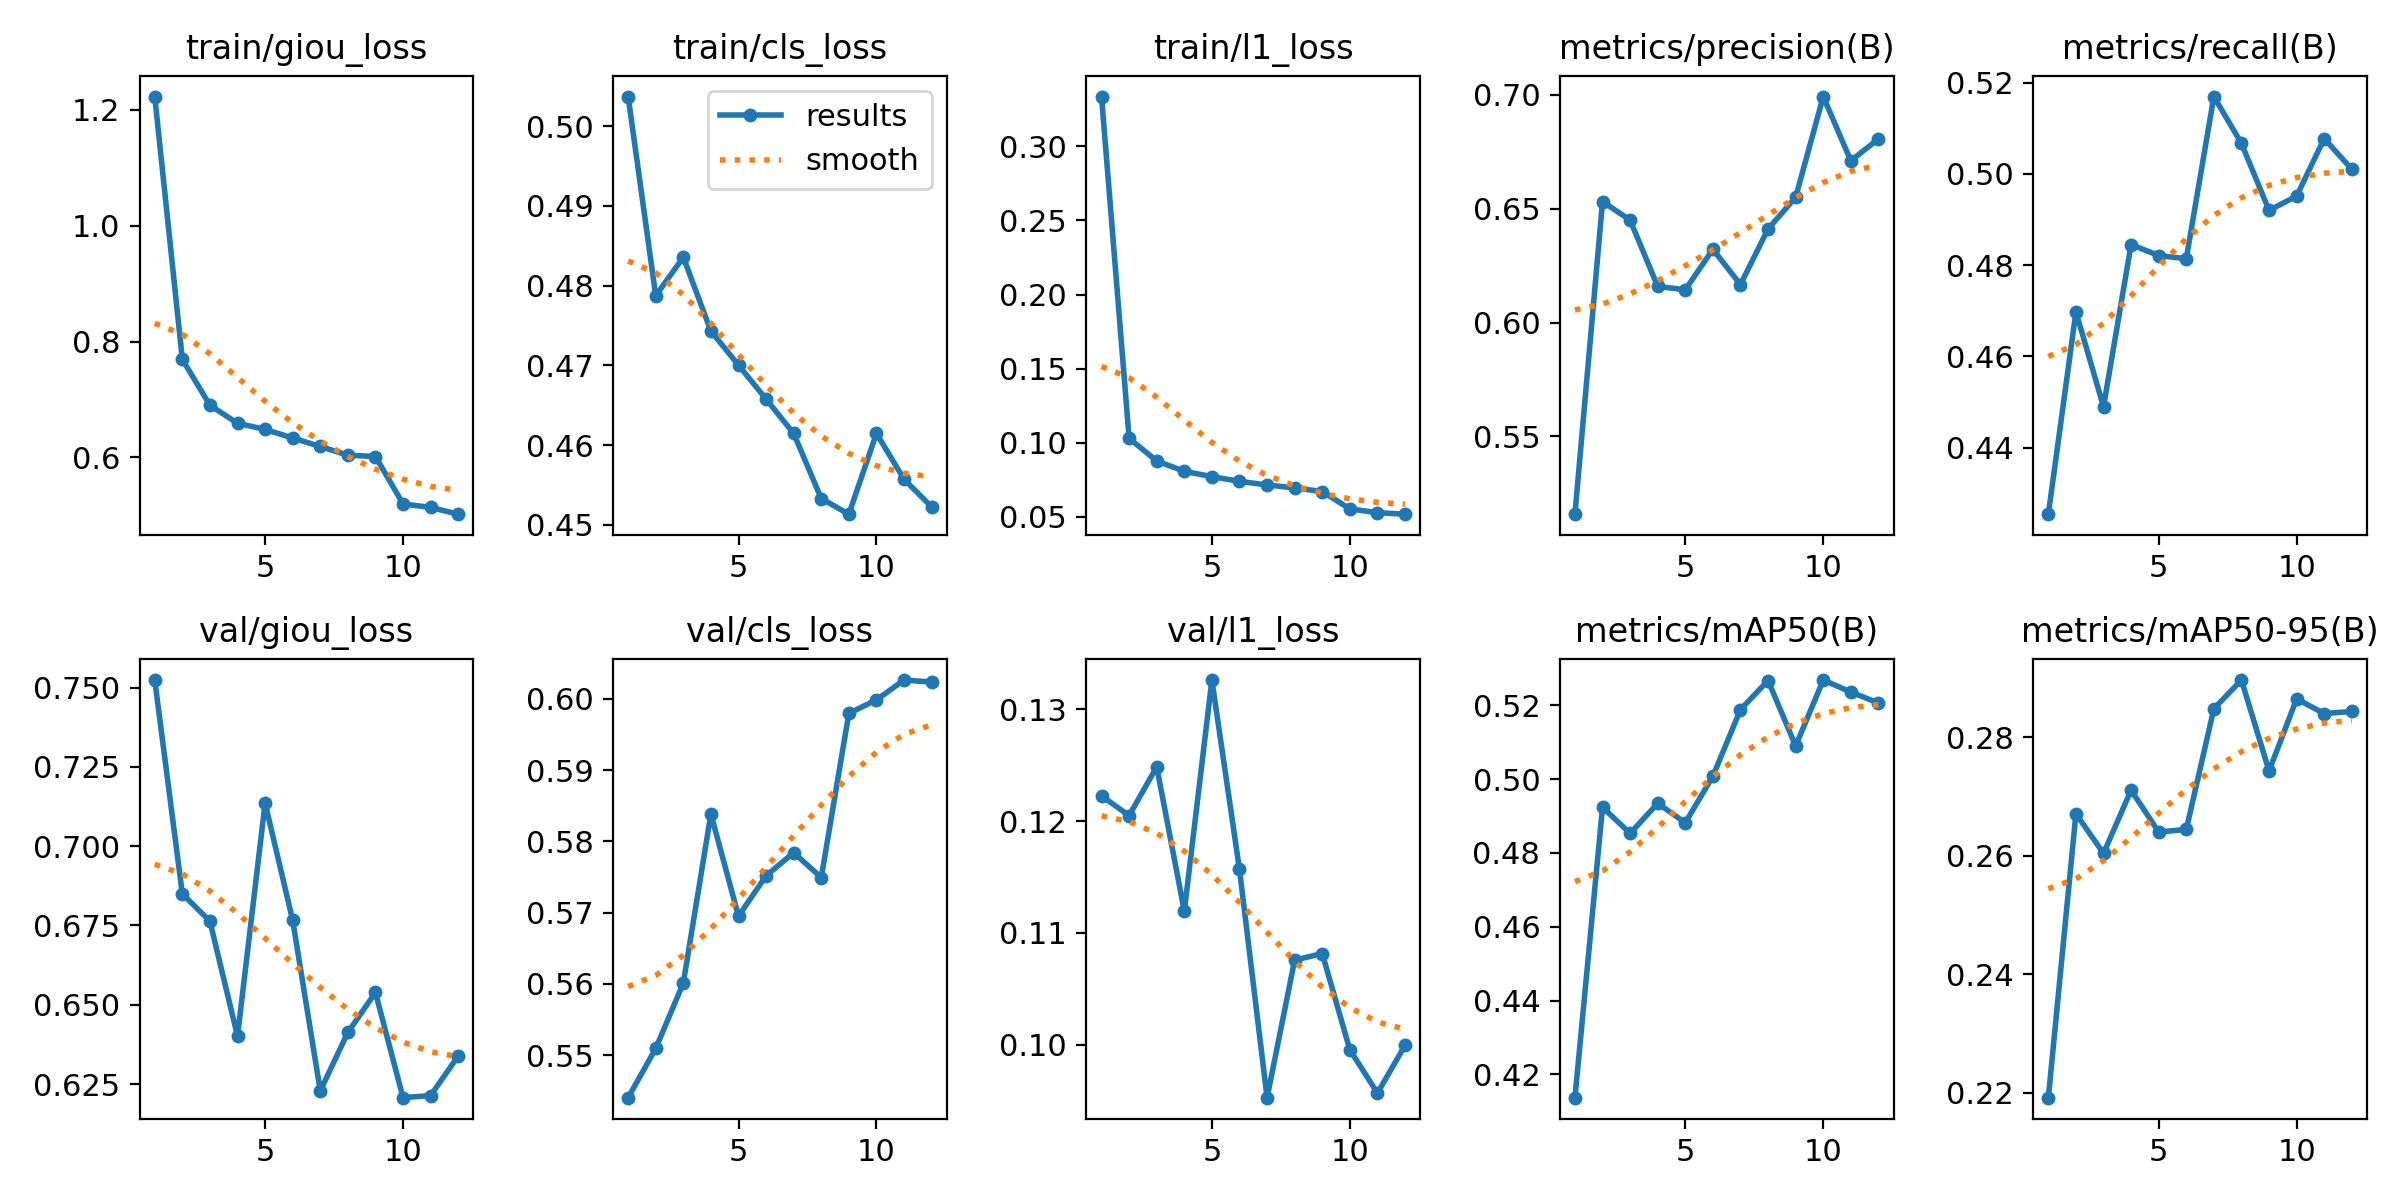

The table this chart was drawn from, first rows:
epoch, time, train/giou_loss, train/cls_loss, train/l1_loss, metrics/precision(B), metrics/recall(B), metrics/mAP50(B), metrics/mAP50-95(B), val/giou_loss, val/cls_loss, val/l1_loss, lr/pg0, lr/pg1, lr/pg2
1, 541.7, 1.223, 0.5037, 0.3337, 0.5158, 0.4254, 0.4137, 0.2192, 0.7524, 0.544, 0.1222, 0.0002772, 0.0002772, 0.0002772
2, 1084, 0.7692, 0.4787, 0.103, 0.6531, 0.4698, 0.4924, 0.2671, 0.685, 0.5509, 0.1205, 0.0005091, 0.0005091, 0.0005091
3, 1624, 0.6901, 0.4836, 0.0877, 0.645, 0.4489, 0.4853, 0.2604, 0.6764, 0.5601, 0.1248, 0.0006951, 0.0006951, 0.0006951
4, 2165, 0.659, 0.4743, 0.08076, 0.6158, 0.4845, 0.4934, 0.2711, 0.6401, 0.5838, 0.1119, 0.0006268, 0.0006268, 0.0006268
5, 2705, 0.6483, 0.47, 0.07713, 0.6144, 0.4821, 0.4882, 0.264, 0.7136, 0.5695, 0.1326, 0.0005581, 0.0005581, 0.0005581
6, 3246, 0.6335, 0.4658, 0.07399, 0.6322, 0.4814, 0.5008, 0.2644, 0.6766, 0.5752, 0.1157, 0.0004894, 0.0004894, 0.0004894
7, 3789, 0.6189, 0.4615, 0.07151, 0.6167, 0.517, 0.5188, 0.2848, 0.6228, 0.5784, 0.09529, 0.0004207, 0.0004207, 0.0004207
8, 4332, 0.6038, 0.4533, 0.06954, 0.6411, 0.5067, 0.5267, 0.2896, 0.6413, 0.5749, 0.1076, 0.0003519, 0.0003519, 0.0003519
9, 4873, 0.6016, 0.4513, 0.06707, 0.655, 0.492, 0.509, 0.2743, 0.6539, 0.598, 0.1082, 0.0002832, 0.0002832, 0.0002832
10, 5410, 0.5197, 0.4615, 0.0554, 0.6993, 0.4951, 0.5268, 0.2864, 0.6207, 0.5999, 0.09957, 0.0002145, 0.0002145, 0.0002145
11, 5940, 0.5136, 0.4557, 0.0528, 0.6711, 0.5078, 0.5236, 0.284, 0.6214, 0.6027, 0.0957, 0.0001458, 0.0001458, 0.0001458
12, 6471, 0.502, 0.4522, 0.05181, 0.6807, 0.501, 0.5206, 0.2843, 0.6339, 0.6024, 0.09996, 7.70525e-05, 7.70525e-05, 7.70525e-05
